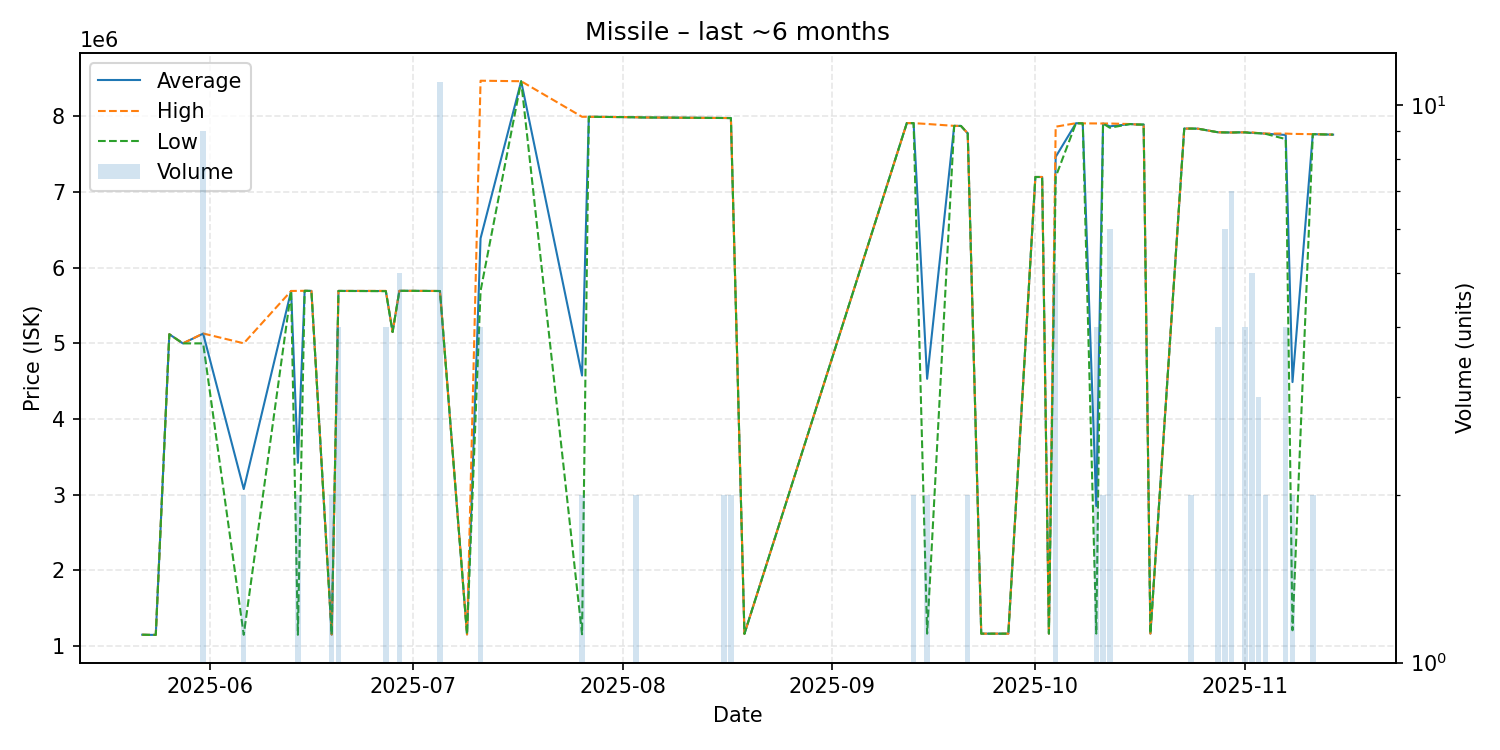

Values plotted in this chart, from the file beside it:
date, average, highest, lowest, order_count, volume
2025-05-22, 1147000, 1147000, 1147000, 1, 1
2025-05-23, 1145000, 1145000, 1145000, 1, 1
2025-05-24, 1145000, 1145000, 1145000, 1, 1
2025-05-26, 5120000, 5120000, 5120000, 1, 1
2025-05-28, 4999000, 4999000, 4999000, 1, 1
2025-05-31, 5127556, 5130000, 4999000, 4, 9
2025-06-06, 3073000, 5000000, 1146000, 2, 2
2025-06-13, 5692000, 5692000, 5692000, 1, 1
2025-06-14, 3419500, 5693000, 1146000, 2, 2
2025-06-15, 5694000, 5694000, 5694000, 1, 1
2025-06-16, 5693000, 5693000, 5693000, 1, 1
2025-06-19, 1149000, 1149000, 1149000, 1, 2
2025-06-20, 5692750, 5693000, 5692000, 2, 4
2025-06-27, 5691250, 5693000, 5689500, 3, 4
2025-06-28, 5150000, 5150000, 5150000, 1, 1
2025-06-29, 5693800, 5694000, 5693000, 3, 5
2025-06-30, 5694000, 5694000, 5694000, 1, 1
2025-07-05, 5691727, 5692000, 5691000, 3, 11
2025-07-09, 1151000, 1151000, 1151000, 1, 1
2025-07-11, 6387500, 8472000, 5692000, 4, 4
2025-07-17, 8465000, 8465000, 8465000, 1, 1
2025-07-26, 4574000, 7995000, 1153000, 2, 2
2025-07-27, 7995000, 7995000, 7995000, 1, 1
2025-08-01, 7991000, 7991000, 7991000, 1, 1
2025-08-03, 7988500, 7989000, 7988000, 2, 2
2025-08-04, 7986000, 7986000, 7986000, 1, 1
2025-08-16, 7979000, 7979000, 7979000, 1, 2
2025-08-17, 7978000, 7978000, 7978000, 1, 2
2025-08-19, 1159000, 1159000, 1159000, 1, 1
2025-09-12, 7912000, 7912000, 7912000, 1, 1
2025-09-13, 7911000, 7911000, 7911000, 2, 2
2025-09-15, 4530500, 7900000, 1161000, 2, 2
2025-09-19, 7875000, 7875000, 7875000, 1, 1
2025-09-20, 7874000, 7874000, 7874000, 1, 1
2025-09-21, 7776000, 7776000, 7776000, 2, 2
2025-09-23, 1161000, 1161000, 1161000, 1, 1
2025-09-27, 1161000, 1161000, 1161000, 1, 1
2025-10-01, 7199000, 7199000, 7199000, 1, 1
2025-10-02, 7199000, 7199000, 7199000, 1, 1
2025-10-03, 1162000, 1162000, 1162000, 1, 1
2025-10-04, 7465400, 7864000, 7200000, 4, 5
2025-10-07, 7910000, 7910000, 7910000, 1, 1
2025-10-08, 7908000, 7908000, 7908000, 1, 1
2025-10-10, 2848250, 7907000, 1162000, 2, 4
2025-10-11, 7906000, 7906000, 7906000, 2, 2
2025-10-12, 7868667, 7906000, 7850000, 2, 6
2025-10-15, 7899000, 7899000, 7899000, 1, 1
2025-10-16, 7893000, 7893000, 7893000, 1, 1
2025-10-17, 7892000, 7892000, 7892000, 1, 1
2025-10-18, 1162000, 1162000, 1162000, 1, 1
2025-10-23, 7839000, 7839000, 7839000, 1, 1
2025-10-24, 7839000, 7839000, 7839000, 2, 2
2025-10-25, 7838000, 7838000, 7838000, 1, 1
2025-10-28, 7790000, 7790000, 7790000, 4, 4
2025-10-29, 7788667, 7789000, 7788000, 6, 6
2025-10-30, 7787000, 7787000, 7787000, 7, 7
2025-10-31, 7789000, 7789000, 7789000, 1, 1
2025-11-01, 7789000, 7789000, 7789000, 4, 4
2025-11-02, 7783000, 7789000, 7779000, 5, 5
2025-11-03, 7778667, 7779000, 7778000, 2, 3
... 5 more rows
